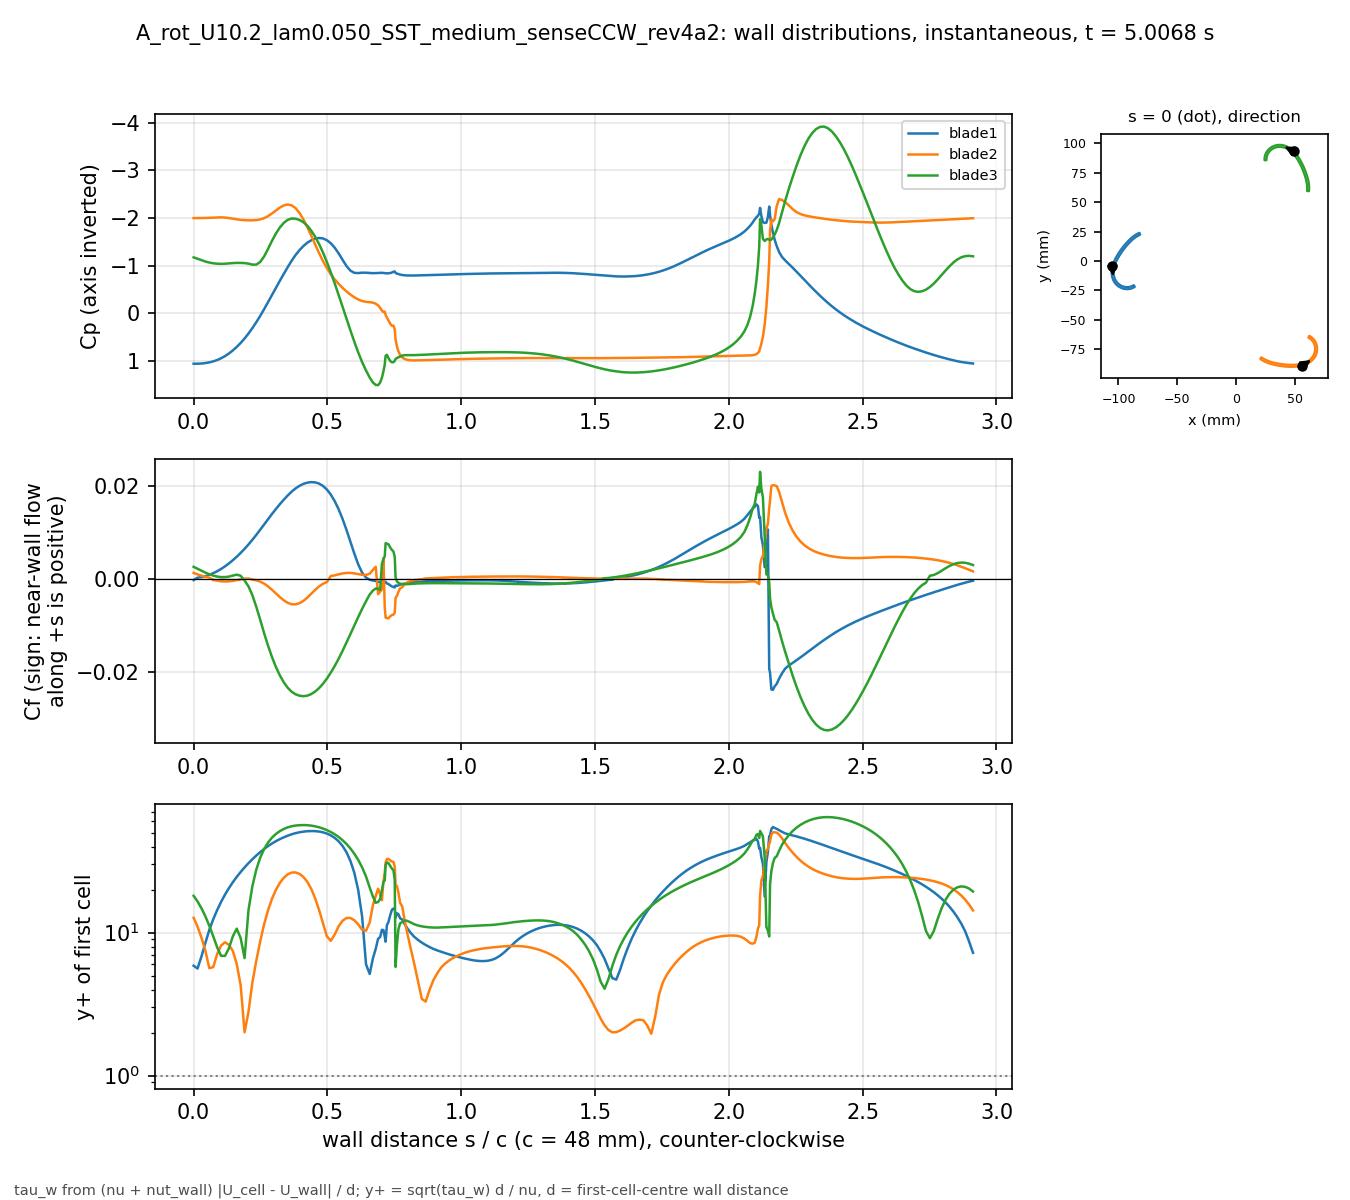

The file beside this chart, header and first rows:
# A_rot_U10.2_lam0.050_SST_medium_senseC…, p_inf=0.819139; Cf signed by near-wall f…
patch, s_over_c, x_m, y_m, Cp, Cf, yplus, d_first_m
blade1, 0.000000, -0.1051, -0.004132, 1.055, -0.0002713, 5.877, 0.0007499
blade1, 0.01465, -0.1053, -0.004813, 1.055, 0.0002475, 5.613, 0.0007499
blade1, 0.02929, -0.1055, -0.005498, 1.051, 0.0003652, 6.818, 0.0007499
blade1, 0.04394, -0.1056, -0.006189, 1.041, 0.000565, 8.48, 0.0007499
blade1, 0.05859, -0.1057, -0.006883, 1.027, 0.0008595, 10.46, 0.0007499
blade1, 0.07323, -0.1058, -0.007581, 1.006, 0.00121, 12.41, 0.0007499
blade1, 0.08788, -0.1059, -0.008281, 0.978, 0.001627, 14.39, 0.0007499
blade1, 0.1025, -0.1059, -0.008983, 0.9411, 0.002117, 16.41, 0.0007499
blade1, 0.1172, -0.1059, -0.009686, 0.8954, 0.002675, 18.45, 0.0007499
blade1, 0.1318, -0.1059, -0.01039, 0.8405, 0.003299, 20.49, 0.0007499
blade1, 0.1465, -0.1058, -0.01109, 0.7764, 0.003988, 22.53, 0.0007499
blade1, 0.1611, -0.1058, -0.01179, 0.7027, 0.004741, 24.56, 0.0007498
blade1, 0.1758, -0.1057, -0.01248, 0.6192, 0.005556, 26.59, 0.0007498
blade1, 0.1904, -0.1055, -0.01317, 0.5258, 0.006439, 28.63, 0.0007498
blade1, 0.205, -0.1054, -0.01386, 0.4211, 0.007384, 30.65, 0.0007498
blade1, 0.2197, -0.1052, -0.01453, 0.3065, 0.008387, 32.67, 0.0007498
blade1, 0.2343, -0.1049, -0.0152, 0.1829, 0.009443, 34.66, 0.0007498
blade1, 0.249, -0.1047, -0.01585, 0.05049, 0.01054, 36.63, 0.0007498
blade1, 0.2636, -0.1044, -0.0165, -0.09014, 0.01167, 38.54, 0.0007497
blade1, 0.2783, -0.1041, -0.01712, -0.237, 0.01281, 40.37, 0.0007497
blade1, 0.2929, -0.1037, -0.01773, -0.3869, 0.01392, 42.09, 0.0007497
blade1, 0.3075, -0.1033, -0.01832, -0.5365, 0.01499, 43.67, 0.0007497
blade1, 0.3222, -0.1029, -0.01888, -0.6843, 0.01601, 45.14, 0.0007497
blade1, 0.3368, -0.1025, -0.01942, -0.8292, 0.01698, 46.48, 0.0007497
blade1, 0.3515, -0.102, -0.01994, -0.9696, 0.01788, 47.7, 0.0007497
blade1, 0.3661, -0.1015, -0.02044, -1.103, 0.0187, 48.78, 0.0007497
blade1, 0.3808, -0.101, -0.0209, -1.223, 0.0194, 49.68, 0.0007497
blade1, 0.3954, -0.1004, -0.02134, -1.326, 0.01996, 50.39, 0.0007497
blade1, 0.41, -0.09985, -0.02175, -1.412, 0.02037, 50.91, 0.0007497
blade1, 0.4247, -0.09926, -0.02213, -1.483, 0.02064, 51.25, 0.0007497
blade1, 0.4393, -0.09865, -0.02248, -1.533, 0.02076, 51.39, 0.0007497
blade1, 0.454, -0.09802, -0.0228, -1.567, 0.0207, 51.33, 0.0007497
blade1, 0.4686, -0.09738, -0.02308, -1.582, 0.02045, 51.01, 0.0007497
blade1, 0.4833, -0.09672, -0.02332, -1.573, 0.01994, 50.37, 0.0007497
blade1, 0.4979, -0.09605, -0.02353, -1.536, 0.01916, 49.38, 0.0007497
blade1, 0.5125, -0.09537, -0.02371, -1.471, 0.01808, 47.96, 0.0007497
blade1, 0.5272, -0.09468, -0.02384, -1.378, 0.01668, 46.06, 0.0007497
blade1, 0.5418, -0.09398, -0.02394, -1.26, 0.01494, 43.59, 0.0007497
blade1, 0.5565, -0.09328, -0.02399, -1.125, 0.01287, 40.47, 0.0007497
blade1, 0.5711, -0.09258, -0.02401, -0.9942, 0.01053, 36.6, 0.0007497
blade1, 0.5857, -0.09187, -0.02398, -0.8979, 0.00795, 31.8, 0.0007497
blade1, 0.6004, -0.09118, -0.02391, -0.851, 0.005441, 26.31, 0.0007497
blade1, 0.615, -0.09048, -0.0238, -0.8464, 0.003108, 19.88, 0.0007497
blade1, 0.6297, -0.08979, -0.02365, -0.8548, 0.001319, 12.95, 0.0007497
blade1, 0.6443, -0.08912, -0.02346, -0.8534, 0.0002833, 6.004, 0.0007497
blade1, 0.658, -0.0885, -0.02325, -0.8475, -0.0002083, 5.145, 0.0007493
blade1, 0.6701, -0.08796, -0.02303, -0.8437, -0.0003461, 6.623, 0.0007483
blade1, 0.6804, -0.0875, -0.02283, -0.8452, -0.0004713, 7.71, 0.0007465
blade1, 0.6894, -0.08712, -0.02264, -0.8481, -0.0006579, 9.073, 0.0007435
blade1, 0.697, -0.0868, -0.02246, -0.8512, -0.0006897, 9.324, 0.0007462
blade1, 0.7036, -0.08652, -0.02231, -0.852, -0.0008736, 10.47, 0.0007443
blade1, 0.7093, -0.08629, -0.02217, -0.848, -0.0009273, 10.44, 0.0007206
blade1, 0.7142, -0.08609, -0.02204, -0.8434, -0.0007818, 9.381, 0.0007052
blade1, 0.7174, -0.08605, -0.0219, -0.8406, -0.0006497, 8.66, 0.0007142
blade1, 0.7223, -0.08618, -0.0217, -0.8395, -0.001003, 11.3, 0.00075
blade1, 0.728, -0.08633, -0.02147, -0.8418, -0.001107, 11.87, 0.00075
blade1, 0.7344, -0.0865, -0.02121, -0.8462, -0.001369, 13.2, 0.00075
blade1, 0.7409, -0.08667, -0.02095, -0.8566, -0.001644, 14.47, 0.00075
blade1, 0.7466, -0.08682, -0.02072, -0.8739, -0.001706, 14.74, 0.00075
... 613 more rows
